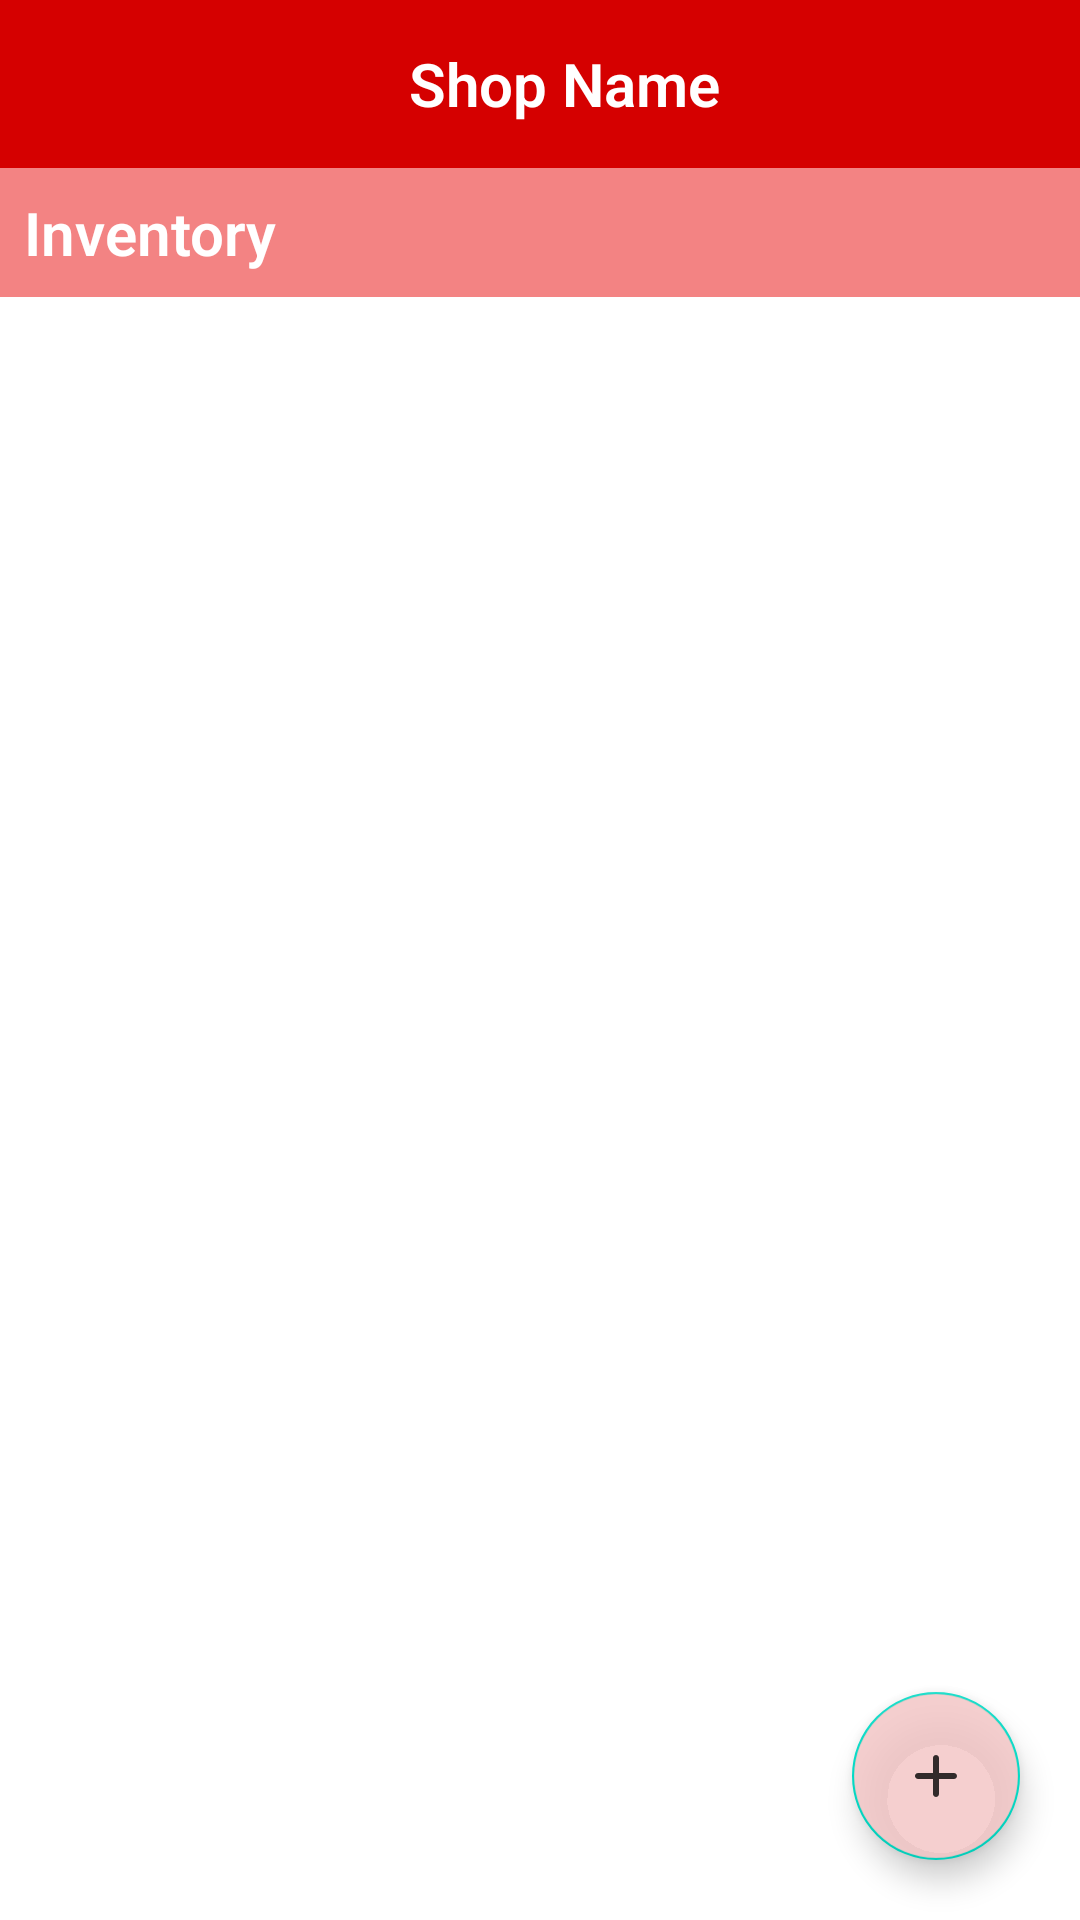

Reconstruct the res/layout file that produces this screen, plus the resources it refers to.
<!-- AndroidManifest.xml: application theme Theme.EasyShop -->
<!-- res/layout/fragment_inventory.xml -->
<?xml version="1.0" encoding="utf-8"?>
<RelativeLayout xmlns:android="http://schemas.android.com/apk/res/android"
    xmlns:tools="http://schemas.android.com/tools"
    android:layout_width="match_parent"
    android:layout_height="match_parent"
    android:layout_gravity="center"
    android:background="@color/white"
    tools:context=".fragment.InventoryFragment">

    <androidx.appcompat.widget.Toolbar
        android:id="@+id/toolbar_inventory"
        android:layout_width="match_parent"
        android:layout_height="wrap_content"
        android:background="@color/toolbar_color">

        <TextView
            android:id="@+id/tvShopname"
            android:layout_width="match_parent"
            android:layout_height="wrap_content"
            android:fontFamily="sans-serif-light"
            android:text="Shop Name"
            android:textColor="@color/white"
            android:textSize="20sp"
            android:textStyle="bold"
            android:gravity="center"/>
    </androidx.appcompat.widget.Toolbar>



    <LinearLayout
        android:layout_width="match_parent"
        android:layout_height="wrap_content"
        android:gravity="center_horizontal"
        android:layout_below="@+id/toolbar_inventory"

        android:orientation="vertical">
        <TextView
            android:layout_width="match_parent"
            android:layout_height="wrap_content"
            android:fontFamily="sans-serif-light"
            android:text="Inventory"
            android:textColor="@color/white"
            android:textSize="20sp"
            android:textStyle="bold"
            android:background="#F38383"
            android:padding="8dp"
            />

        <androidx.recyclerview.widget.RecyclerView
            android:id="@+id/inventory_recyclerViewID"
            android:layout_width="wrap_content"
            android:layout_height="wrap_content"
            android:padding="10dp" />

    </LinearLayout>


    <com.google.android.material.floatingactionbutton.FloatingActionButton
        android:id="@+id/addNewProductFAB"
        android:layout_width="wrap_content"
        android:layout_height="wrap_content"
        android:layout_alignParentRight="true"
        android:layout_alignParentBottom="true"
        android:layout_margin="20dp"
        android:backgroundTint="#D5F3C6C6"
        android:src="@drawable/ic_round_add_24" />


</RelativeLayout>
<!-- resources referenced by this layout -->
<resources>
  <color name="toolbar_color">#D50000</color>
  <color name="white">#FFFFFFFF</color>
  <!-- drawable ic_round_add_24 (drawable) -->
  <vector android:alpha="0.8" android:height="24dp"
      android:tint="?attr/colorControlNormal" android:viewportHeight="24"
      android:viewportWidth="24" android:width="24dp" xmlns:android="http://schemas.android.com/apk/res/android">
      <path android:fillColor="@color/white" android:pathData="M18,13h-5v5c0,0.55 -0.45,1 -1,1s-1,-0.45 -1,-1v-5H6c-0.55,0 -1,-0.45 -1,-1s0.45,-1 1,-1h5V6c0,-0.55 0.45,-1 1,-1s1,0.45 1,1v5h5c0.55,0 1,0.45 1,1s-0.45,1 -1,1z"/>
  </vector>
  <style name="Theme.EasyShop" parent="Theme.MaterialComponents.DayNight.NoActionBar">
          
          <item name="colorPrimary">@color/colorDarkRed</item>
          <item name="colorPrimaryVariant">@color/red_color</item>
          <item name="colorOnPrimary">@color/white</item>
          
          <item name="colorSecondary">@color/teal_200</item>
          <item name="colorSecondaryVariant">@color/teal_700</item>
          <item name="colorOnSecondary">@color/black</item>
          
          <item name="android:statusBarColor" tools:targetApi="l">?attr/colorPrimaryVariant</item>
          
      </style>
  <color name="colorDarkRed">#86110e</color>
  <color name="red_color">#D50000</color>
  <color name="teal_200">#FF03DAC5</color>
  <color name="teal_700">#FF018786</color>
  <color name="black">#FF000000</color>
</resources>
